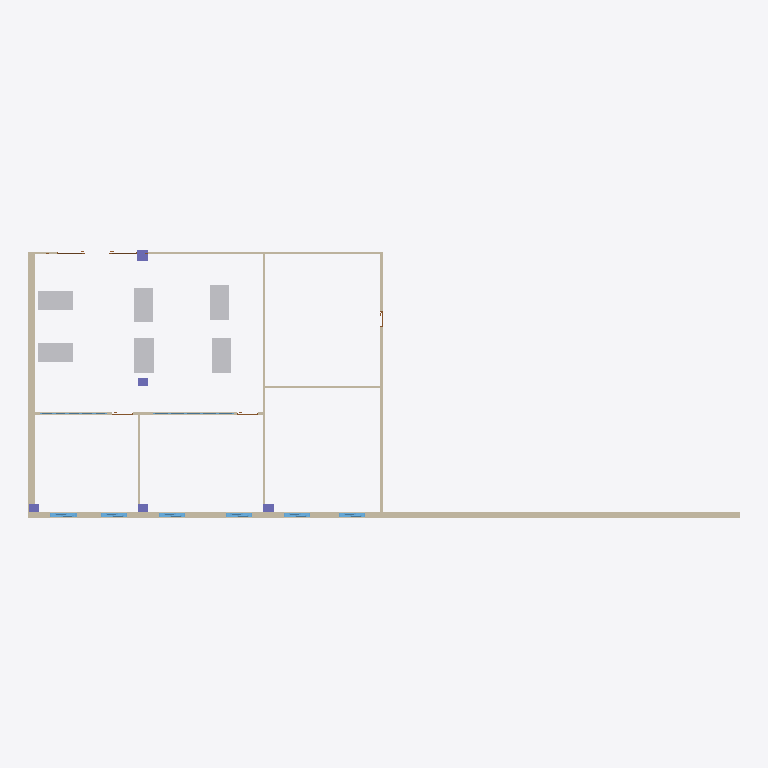
Plan cut of the same IFC building model at storey 'Planta Baja' (level 0.00 m, cut at 1.40 m), seen from above with north up, elements coloured by IFC class: 11 walls (beige), 8 windows (light blue), 6 other elements (light grey), 5 columns (violet), 1 door (brown). Cut surfaces are drawn darker.
Extent 26.6 m × 10.0 m × 3.2 m (x, y, z). Storeys (4): TERRENO at -1.50 m; Cimentación at -0.50 m; Planta Baja at 0.00 m; Cubierta at 3.20 m. Elements (35): 12 IfcWallStandardCase, 8 IfcWindow, 6 IfcBuildingElementProxy, 5 IfcColumn, 4 IfcDoor.

HEADER;
FILE_DESCRIPTION(('ViewDefinition[CoordinationView_V2.0, QuantityTakeOffAddOnView]'),'2;1');
FILE_NAME('reforma recotrado.ifc','2018-07-19T19:18:07',(''),(''),'ACCA_IFC.dll Version 202','Edificius 10.00b','');
FILE_SCHEMA(('IFC2X3'));
ENDSEC;
DATA;
#7=IFCPROJECT('2MjhDYGkf3kQ8yYkkCCCxN',#1,'CE_C1_PGOBIERNO [PROYECTADO]',$,$,$,$,(#16),#8);
#645=IFCSITE('2_8HgzVi5EaB41upH6Da54',#1,'Default Site',$,$,#646,$,$,.ELEMENT.,$,$,$,$,$);
#650=IFCBUILDING('22YiCdvLj7bP8syX_tLFmr',#1,'Default Building',$,$,#651,$,$,.ELEMENT.,$,$,$);
#656=IFCBUILDINGSTOREY('1jnYre8N93Debc4Y7ml$Ix',#1,'TERRENO',$,$,#660,$,$,.ELEMENT.,-1.5);
#665=IFCBUILDINGSTOREY('1BTz0h3df9tONgbO$Y_Ajf',#1,'Cimentación',$,$,#669,$,$,.ELEMENT.,-0.5);
#674=IFCBUILDINGSTOREY('1BUK7$TArCE8Oexbcub9xb',#1,'Planta Baja',$,$,#678,$,$,.ELEMENT.,0.0);
#11296=IFCBUILDINGSTOREY('2yDV$phWTB5fM8Vjn_4shb',#1,'Cubierta',$,$,#11300,$,$,.ELEMENT.,3.2);
#4142=IFCWALLSTANDARDCASE('02icOiEEL9OAIFpAdbXf2G',#1,'Envoltura 2420','Envoltura',$,#4188,#4207,$);
#1159=IFCWALLSTANDARDCASE('3GANlQXbf2tuCeKGIF1Z_2',#1,'Envoltura 2252','Envoltura',$,#1208,#1225,$);
#5224=IFCWALLSTANDARDCASE('0GGmoTE$f66QqRBpTBLe4G',#1,'Envoltura 2404','Envoltura',$,#5269,#5286,$);
#1305=IFCWALLSTANDARDCASE('15YJQFY2PAoQCwFvgK4vi_',#1,'Envoltura 2307','Envoltura',$,#1350,#1367,$);
#682=IFCBUILDINGELEMENTPROXY('2VFugdclb2vgXrXvO1DFCG',#1,'Bloque 3D 2669',$,$,#699,#704,$,$);
#746=IFCBUILDINGELEMENTPROXY('2iagccPrb7DPjcDk$BvQsv',#1,'Bloque 3D 2657',$,$,#758,#763,$,$);
#774=IFCBUILDINGELEMENTPROXY('28YSDjv_5DoQ96u5sOPDae',#1,'Bloque 3D 2673',$,$,#786,#791,$,$);
#802=IFCBUILDINGELEMENTPROXY('2$VLYUeTX09QF0YDx33jcw',#1,'Bloque 3D 2671',$,$,#814,#819,$,$);
#830=IFCBUILDINGELEMENTPROXY('1b4U081HXAf99CGXu178JK',#1,'Bloque 3D 2663',$,$,#842,#847,$,$);
#719=IFCBUILDINGELEMENTPROXY('0X3kPO9eTCLvmcFARkTZdC',#1,'Bloque 3D 2667',$,$,#731,#736,$,$);
#2291=IFCWALLSTANDARDCASE('2u3SRW9jDDpgzwQ9_kqpuq',#1,'Envoltura 2274','Envoltura',$,#2336,#2353,$);
#944=IFCWALLSTANDARDCASE('1i0lxsZ9PBHwfxHexpYjuH',#1,'Envoltura 2285','Envoltura',$,#989,#1006,$);
#1233=IFCWALLSTANDARDCASE('0LgpsRDDj6xBRqexmlm_pt',#1,'Envoltura 2346','Envoltura',$,#1280,#1297,$);
#857=IFCWALLSTANDARDCASE('1rO$rK2wr1WeUvdGnFYMID',#1,'Envoltura 2368','Envoltura',$,#918,#935,$);
#9079=IFCWALLSTANDARDCASE('0NR2cfReb3YQsso8lcDjtP',#1,'Envoltura 2626','Envoltura',$,#9119,#9136,$);
#1085=IFCWALLSTANDARDCASE('34SzDIfnXAYxg3vAF$khtg',#1,'Envoltura 2621','Envoltura',$,#1134,#1151,$);
#7065=IFCWALLSTANDARDCASE('0T6PFOr5HEY83JnFulk5eI',#1,'Envoltura 2629','Envoltura',$,#7108,#7125,$);
#11241=IFCCOLUMN('3ZsJBM9dTEY8XnVzw_M8bZ',#1,'Pilar 2476','Pilar','column',#11275,#11280,$);
#6200=IFCWINDOW('0mBJLOH9HBCPSWLix75Gnd',#1,'Ventana 2604','Ventana',$,#6233,#6237,$,1.2,1.0);
#4235=IFCWINDOW('0lWHzBldX4$Q5cAcGyjz7z',#1,'Ventana 2600','Ventana',$,#4279,#4284,$,1.2,1.0);
#4795=IFCWINDOW('2VQt7b1fb2WQZU1KkiyVKZ',#1,'Ventana 2605','Ventana',$,#4828,#4833,$,1.2,1.0);
#5760=IFCWINDOW('3juUmuQFXEVOQz7KiE4nvk',#1,'Ventana 2602','Ventana',$,#5793,#5797,$,1.2,1.0);
#5314=IFCWINDOW('0tXR_lkd9Akx7DLf3mpJQC',#1,'Ventana 2603','Ventana',$,#5347,#5352,$,1.2,1.0);
#6640=IFCWINDOW('3axBsfpsT0oQkm$wYY8Pp8',#1,'Ventana 2601','Ventana',$,#6673,#6677,$,1.2,1.0);
#11119=IFCCOLUMN('3E1AjxCszB$gmtAzVPLuuG',#1,'Pilar 2609','Pilar','column',#11141,#11146,$);
#9808=IFCWINDOW('1_cp7T8uv0q92ZKy225TsX',#1,'Ventana 2705','Ventana',$,#9844,#9849,$,2.0,3.0);
#11062=IFCCOLUMN('0eyw6gNSnFOg0vAlb4EpDS',#1,'Pilar 2606','Pilar','column',#11099,#11104,$);
#11159=IFCCOLUMN('0QJYLKkB11sf$PfHSrjj0M',#1,'Pilar 2441','Pilar','column',#11182,#11187,$);
#11201=IFCCOLUMN('3P9jfgaBnF1fDmr4y_fRXi',#1,'Pilar 2479','Pilar','column',#11223,#11228,$);
#2380=IFCDOOR('3LDPOxG6PEZuu994YHrF29',#1,'Puerta 2656','Puerta',$,#2420,#2425,$,2.6,3.0);
#8018=IFCWINDOW('3OZpa8jof6YOQp435AQ6zr',#1,'Ventana 2703','Ventana',$,#8060,#8065,$,2.0,2.5);
ENDSEC;